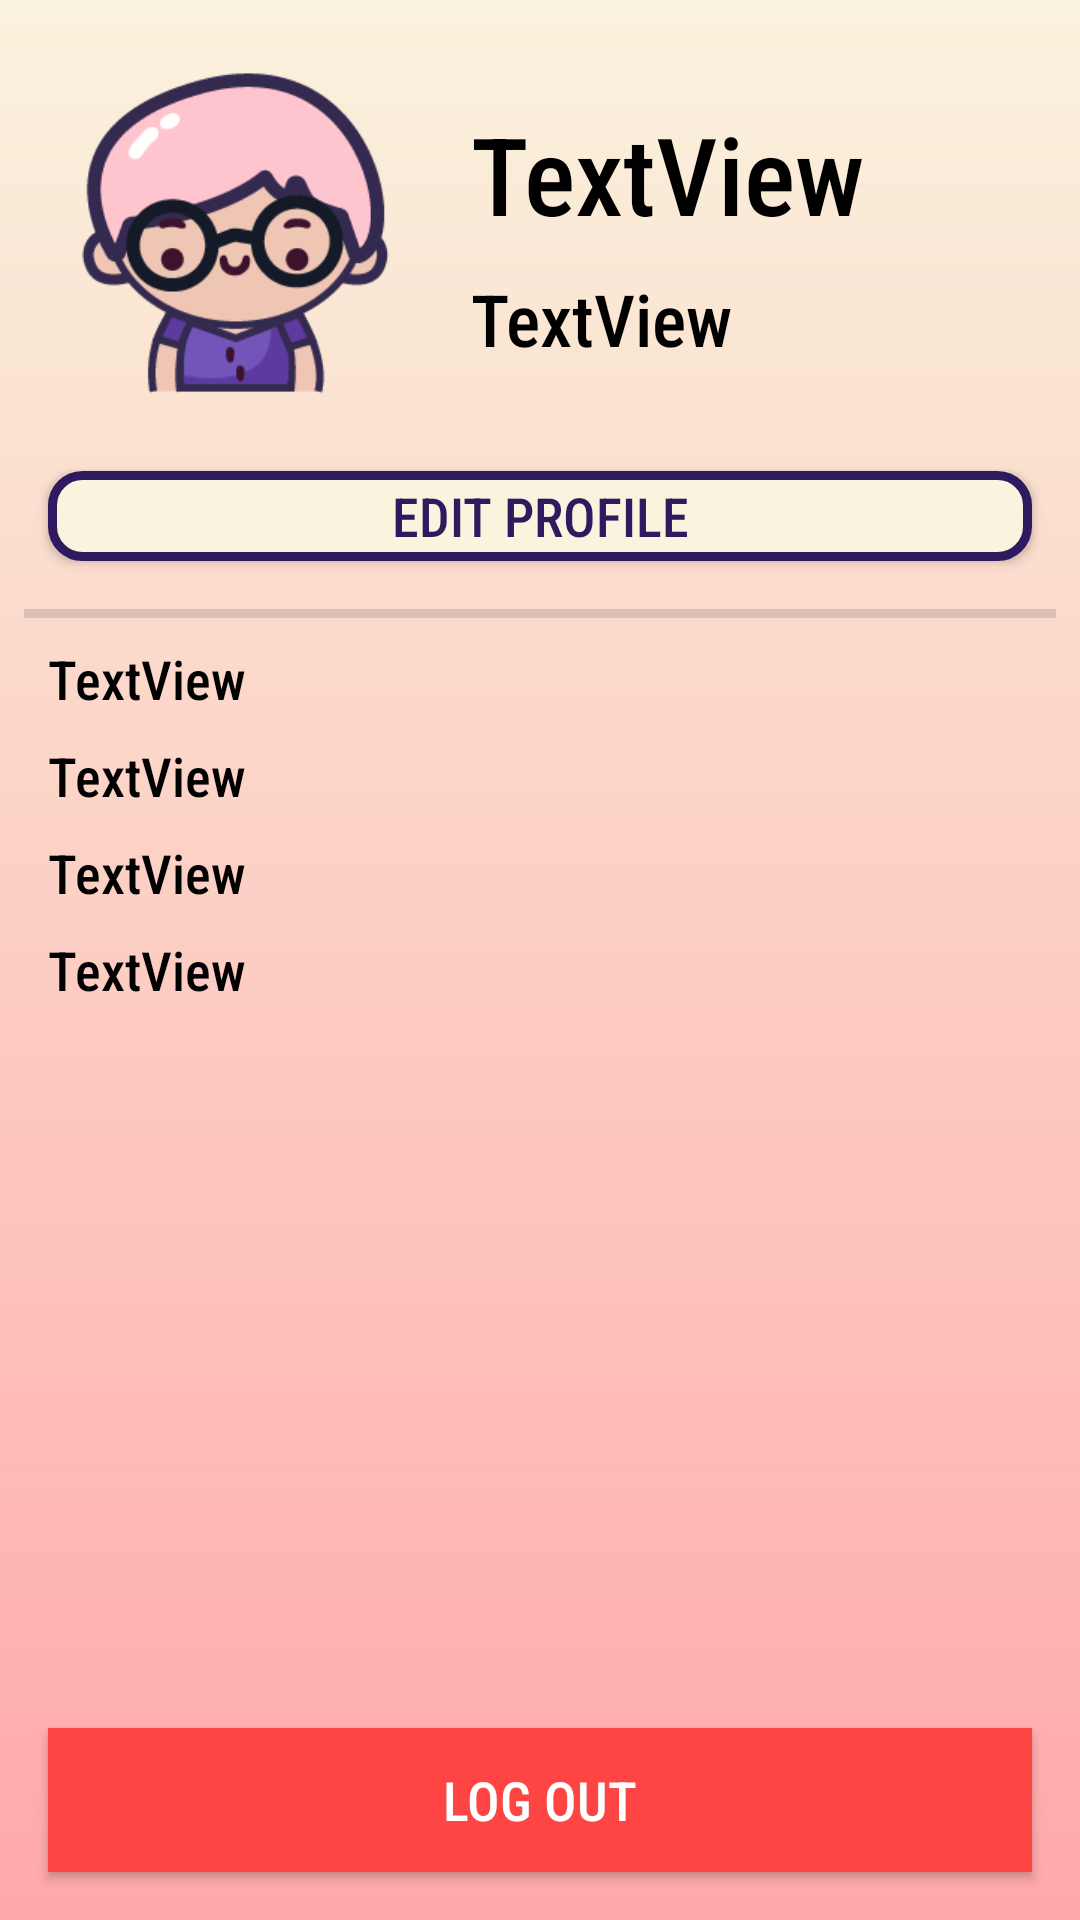

Produce the Android XML layout that renders to this screen, including the resource entries it uses.
<!-- AndroidManifest.xml: application theme AppTheme -->
<!-- res/layout/fragment_account.xml -->
<?xml version="1.0" encoding="utf-8"?>
<androidx.constraintlayout.widget.ConstraintLayout xmlns:android="http://schemas.android.com/apk/res/android"
    xmlns:app="http://schemas.android.com/apk/res-auto"
    xmlns:tools="http://schemas.android.com/tools"
    android:layout_width="match_parent"
    android:layout_height="match_parent"
    android:background="@color/color1">

    <ImageView
        android:id="@+id/imageView16"
        android:layout_width="0dp"
        android:layout_height="0dp"
        app:layout_constraintBottom_toBottomOf="parent"
        app:layout_constraintEnd_toEndOf="parent"
        app:layout_constraintStart_toStartOf="parent"
        app:layout_constraintTop_toTopOf="parent"
        app:srcCompat="@drawable/gradient" />

    <Button
        android:id="@+id/button_logout"
        android:layout_width="0dp"
        android:layout_height="wrap_content"
        android:layout_marginStart="16dp"
        android:layout_marginEnd="16dp"
        android:layout_marginBottom="16dp"
        android:background="@android:color/holo_red_light"
        android:fontFamily="sans-serif-condensed-medium"
        android:text="Log Out"
        android:textColor="@color/design_default_color_background"
        android:textSize="18sp"
        app:layout_constraintBottom_toBottomOf="@+id/imageView16"
        app:layout_constraintEnd_toEndOf="parent"
        app:layout_constraintStart_toStartOf="parent" />

    <ImageView
        android:id="@+id/imageView4"
        android:layout_width="125dp"
        android:layout_height="125dp"
        android:layout_marginStart="16dp"
        android:layout_marginTop="16dp"
        app:layout_constraintStart_toStartOf="parent"
        app:layout_constraintTop_toTopOf="parent"
        app:srcCompat="@drawable/reiner_no_outline" />

    <TextView
        android:id="@+id/frag_nama"
        android:layout_width="0dp"
        android:layout_height="wrap_content"
        android:layout_marginStart="16dp"
        android:layout_marginEnd="8dp"
        android:layout_marginBottom="8dp"
        android:fontFamily="sans-serif-condensed-medium"
        android:maxLines="1"
        android:text="TextView"
        android:textColor="@color/design_default_color_on_secondary"
        android:textSize="36sp"
        app:layout_constraintBottom_toTopOf="@+id/guideline2"
        app:layout_constraintEnd_toEndOf="parent"
        app:layout_constraintStart_toEndOf="@+id/imageView4" />

    <TextView
        android:id="@+id/frag_nim"
        android:layout_width="0dp"
        android:layout_height="wrap_content"
        android:layout_marginStart="16dp"
        android:layout_marginEnd="8dp"
        android:fontFamily="sans-serif-condensed-medium"
        android:text="TextView"
        android:textColor="@color/design_default_color_on_secondary"
        android:textSize="24sp"
        app:layout_constraintEnd_toEndOf="parent"
        app:layout_constraintStart_toEndOf="@+id/imageView4"
        app:layout_constraintTop_toTopOf="@+id/guideline2" />

    <TextView
        android:id="@+id/frag_email"
        android:layout_width="0dp"
        android:layout_height="wrap_content"
        android:layout_marginStart="16dp"
        android:layout_marginTop="8dp"
        android:layout_marginEnd="16dp"
        android:fontFamily="sans-serif-condensed-medium"
        android:text="TextView"
        android:textColor="@color/design_default_color_on_secondary"
        android:textSize="18sp"
        app:layout_constraintEnd_toEndOf="parent"
        app:layout_constraintStart_toStartOf="parent"
        app:layout_constraintTop_toBottomOf="@+id/divider3" />

    <TextView
        android:id="@+id/frag_gender"
        android:layout_width="0dp"
        android:layout_height="wrap_content"
        android:layout_marginStart="16dp"
        android:layout_marginTop="8dp"
        android:layout_marginEnd="16dp"
        android:fontFamily="sans-serif-condensed-medium"
        android:text="TextView"
        android:textColor="@color/design_default_color_on_secondary"
        android:textSize="18sp"
        app:layout_constraintEnd_toEndOf="parent"
        app:layout_constraintStart_toStartOf="parent"
        app:layout_constraintTop_toBottomOf="@+id/frag_age" />

    <TextView
        android:id="@+id/frag_age"
        android:layout_width="0dp"
        android:layout_height="wrap_content"
        android:layout_marginStart="16dp"
        android:layout_marginTop="8dp"
        android:layout_marginEnd="16dp"
        android:fontFamily="sans-serif-condensed-medium"
        android:text="TextView"
        android:textColor="@color/design_default_color_on_secondary"
        android:textSize="18sp"
        app:layout_constraintEnd_toEndOf="parent"
        app:layout_constraintStart_toStartOf="parent"
        app:layout_constraintTop_toBottomOf="@+id/frag_email" />

    <TextView
        android:id="@+id/frag_address"
        android:layout_width="0dp"
        android:layout_height="wrap_content"
        android:layout_marginStart="16dp"
        android:layout_marginTop="8dp"
        android:layout_marginEnd="16dp"
        android:fontFamily="sans-serif-condensed-medium"
        android:text="TextView"
        android:textColor="@color/design_default_color_on_secondary"
        android:textSize="18sp"
        app:layout_constraintEnd_toEndOf="parent"
        app:layout_constraintHorizontal_bias="1.0"
        app:layout_constraintStart_toStartOf="parent"
        app:layout_constraintTop_toBottomOf="@+id/frag_gender" />

    <View
        android:id="@+id/divider3"
        android:layout_width="0dp"
        android:layout_height="3dp"
        android:layout_marginStart="8dp"
        android:layout_marginTop="16dp"
        android:layout_marginEnd="8dp"
        android:background="?android:attr/listDivider"
        app:layout_constraintEnd_toEndOf="parent"
        app:layout_constraintStart_toStartOf="parent"
        app:layout_constraintTop_toBottomOf="@+id/button_edit_logged_in" />

    <androidx.constraintlayout.widget.Guideline
        android:id="@+id/guideline2"
        android:layout_width="wrap_content"
        android:layout_height="wrap_content"
        android:orientation="horizontal"
        app:layout_constraintGuide_begin="90dp" />

    <Button
        android:id="@+id/button_edit_logged_in"
        android:layout_width="0dp"
        android:layout_height="30dp"
        android:layout_marginStart="16dp"
        android:layout_marginTop="16dp"
        android:layout_marginEnd="16dp"
        android:background="@drawable/my_button_bg"
        android:fontFamily="sans-serif-condensed-medium"
        android:text="Edit Profile"
        android:textColor="@color/color5"
        android:textSize="18sp"
        app:layout_constraintEnd_toEndOf="parent"
        app:layout_constraintStart_toStartOf="parent"
        app:layout_constraintTop_toBottomOf="@+id/imageView4" />

</androidx.constraintlayout.widget.ConstraintLayout>
<!-- resources referenced by this layout -->
<resources>
  <color name="color1">#FAF3DD</color>
  <color name="color5">#2F195F</color>
  <!-- drawable gradient (drawable) -->
  <?xml version="1.0" encoding="utf-8"?>
  <shape xmlns:android="http://schemas.android.com/apk/res/android">
      <gradient
          android:angle="90"
          android:startColor="@color/color2" />
  </shape>
  <!-- drawable my_button_bg (drawable) -->
  <?xml version="1.0" encoding="utf-8"?>
  <shape xmlns:android="http://schemas.android.com/apk/res/android"
      android:shape="rectangle">
      <gradient
          android:angle="270"
          android:endColor="@color/color1"
          android:startColor="@color/color1" />
      <corners android:radius="10dp" />
      <stroke
          android:width="3dp"
          android:color="@color/color5" />
  </shape>
  <!-- drawable reiner_no_outline: png bitmap (drawable, 12920 bytes) -->
  <style name="AppTheme" parent="Theme.AppCompat.Light.NoActionBar">
          
          <item name="colorPrimary">@color/color1</item>
          <item name="colorPrimaryDark">@color/color5</item>
          <item name="colorAccent">@color/color4</item>
      </style>
  <color name="color2">#FFA8A9</color>
  <color name="color4">#7353BA</color>
</resources>
